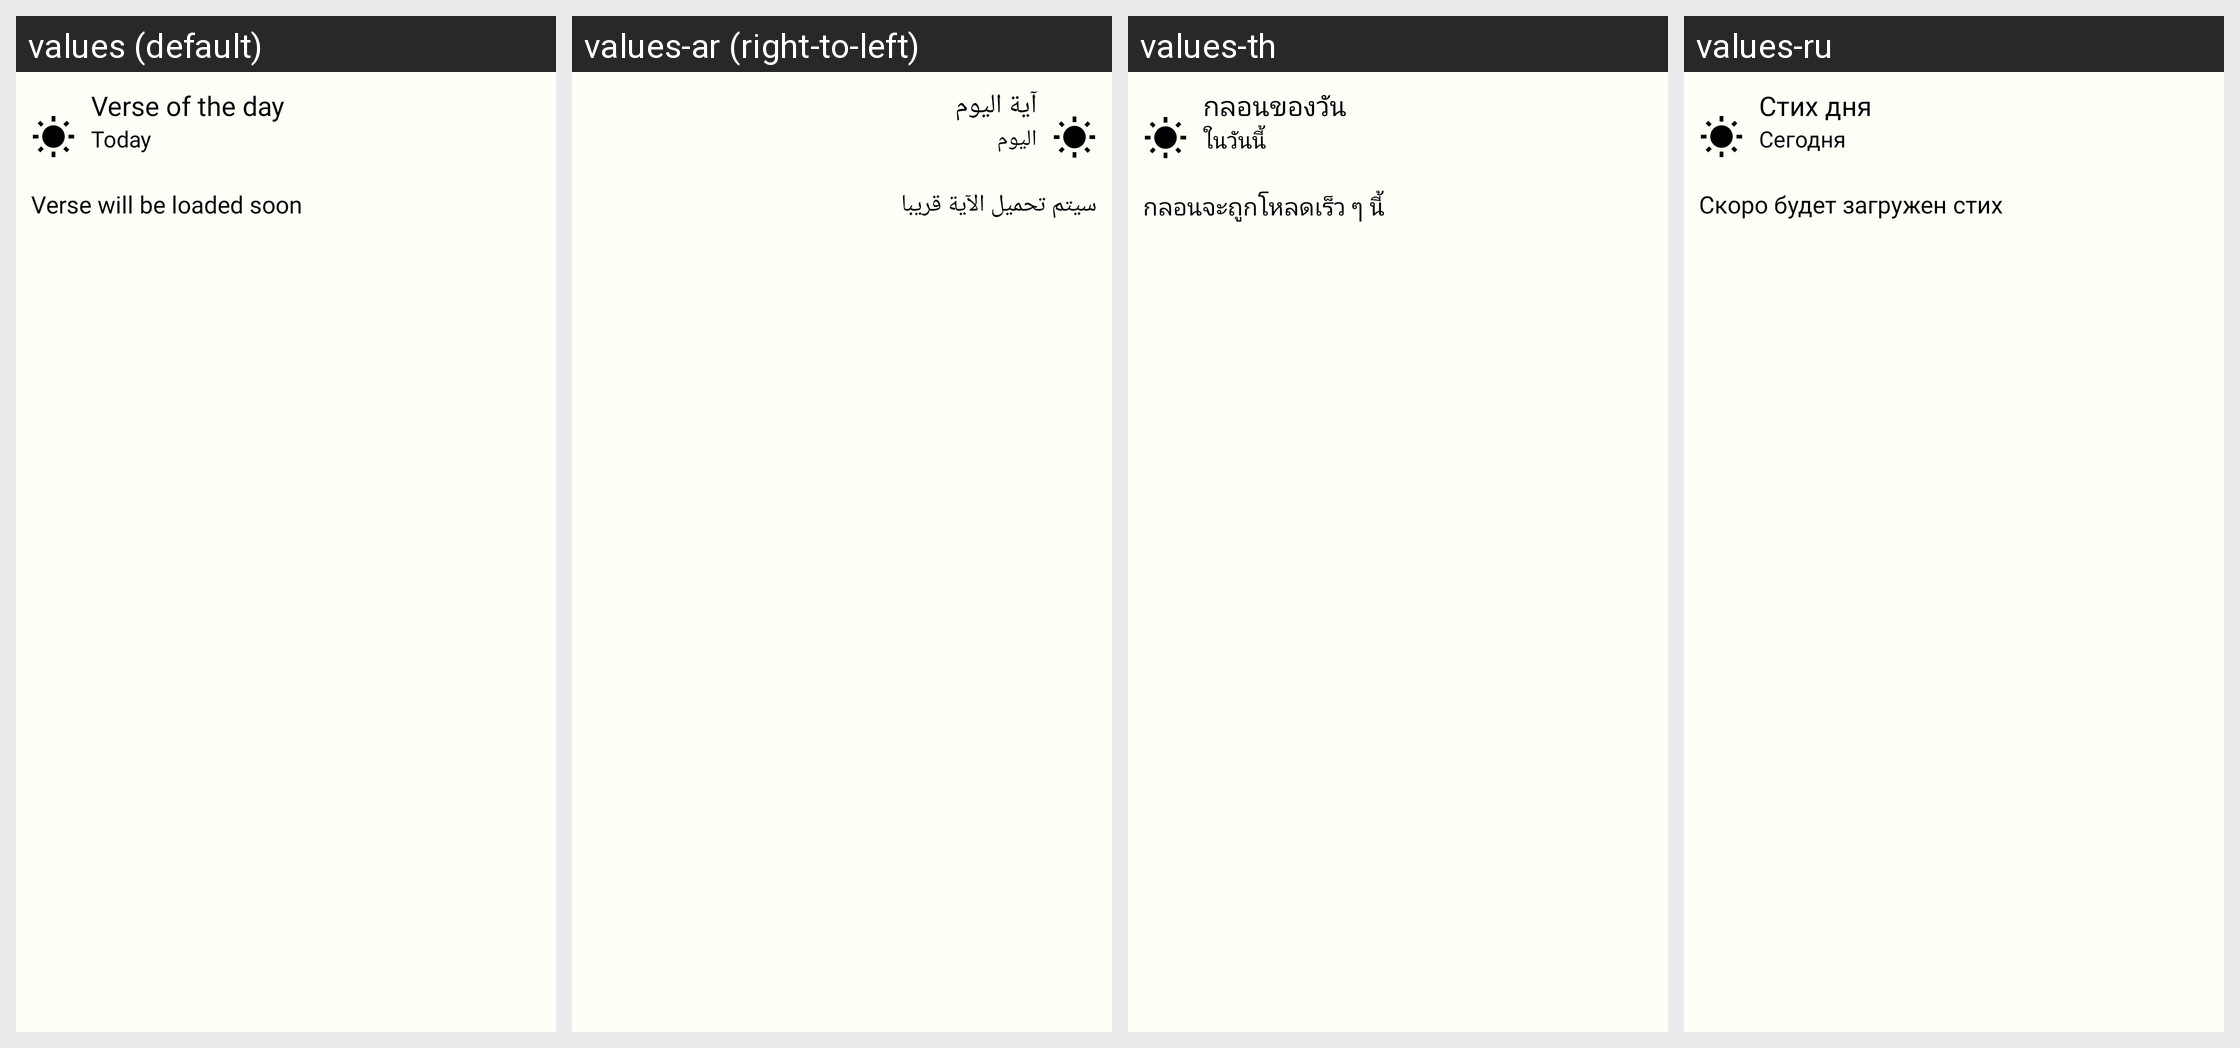

For this localized Android screen grid, give each drawn string resource with its value in every locale shown.
Android screen res/layout/widget_layout.xml rendered under 4 locales, left to right: values (default), values-ar (right-to-left), values-th, values-ru. Device: Nexus 5 (rendered at 1080×1920; each locale shown at half size, 540×960, under a caption strip naming it); theme AppTheme.
Other locales in the repository, not shown: values-da, values-de, values-en, values-es, values-fr, values-ja, values-ko, values-nl, values-no, values-pt, values-ro, values-zh.
Strings drawn on this screen, with the default value and each locale's value (text and hints the layout hard-codes, and strings that could not be matched under every locale, appear in the picture but are not listed):

verse_of_the_day
  values: Verse of the day
  values-ar: آية اليوم
  values-th: กลอนของวัน
  values-ru: Стих дня

today
  values: Today
  values-ar: اليوم
  values-th: ในวันนี้
  values-ru: Cегодня

verse_will_be_loaded_soon
  values: Verse will be loaded soon
  values-ar: سيتم تحميل الآية قريبا
  values-th: กลอนจะถูกโหลดเร็ว ๆ นี้
  values-ru: Скоро будет загружен стих
